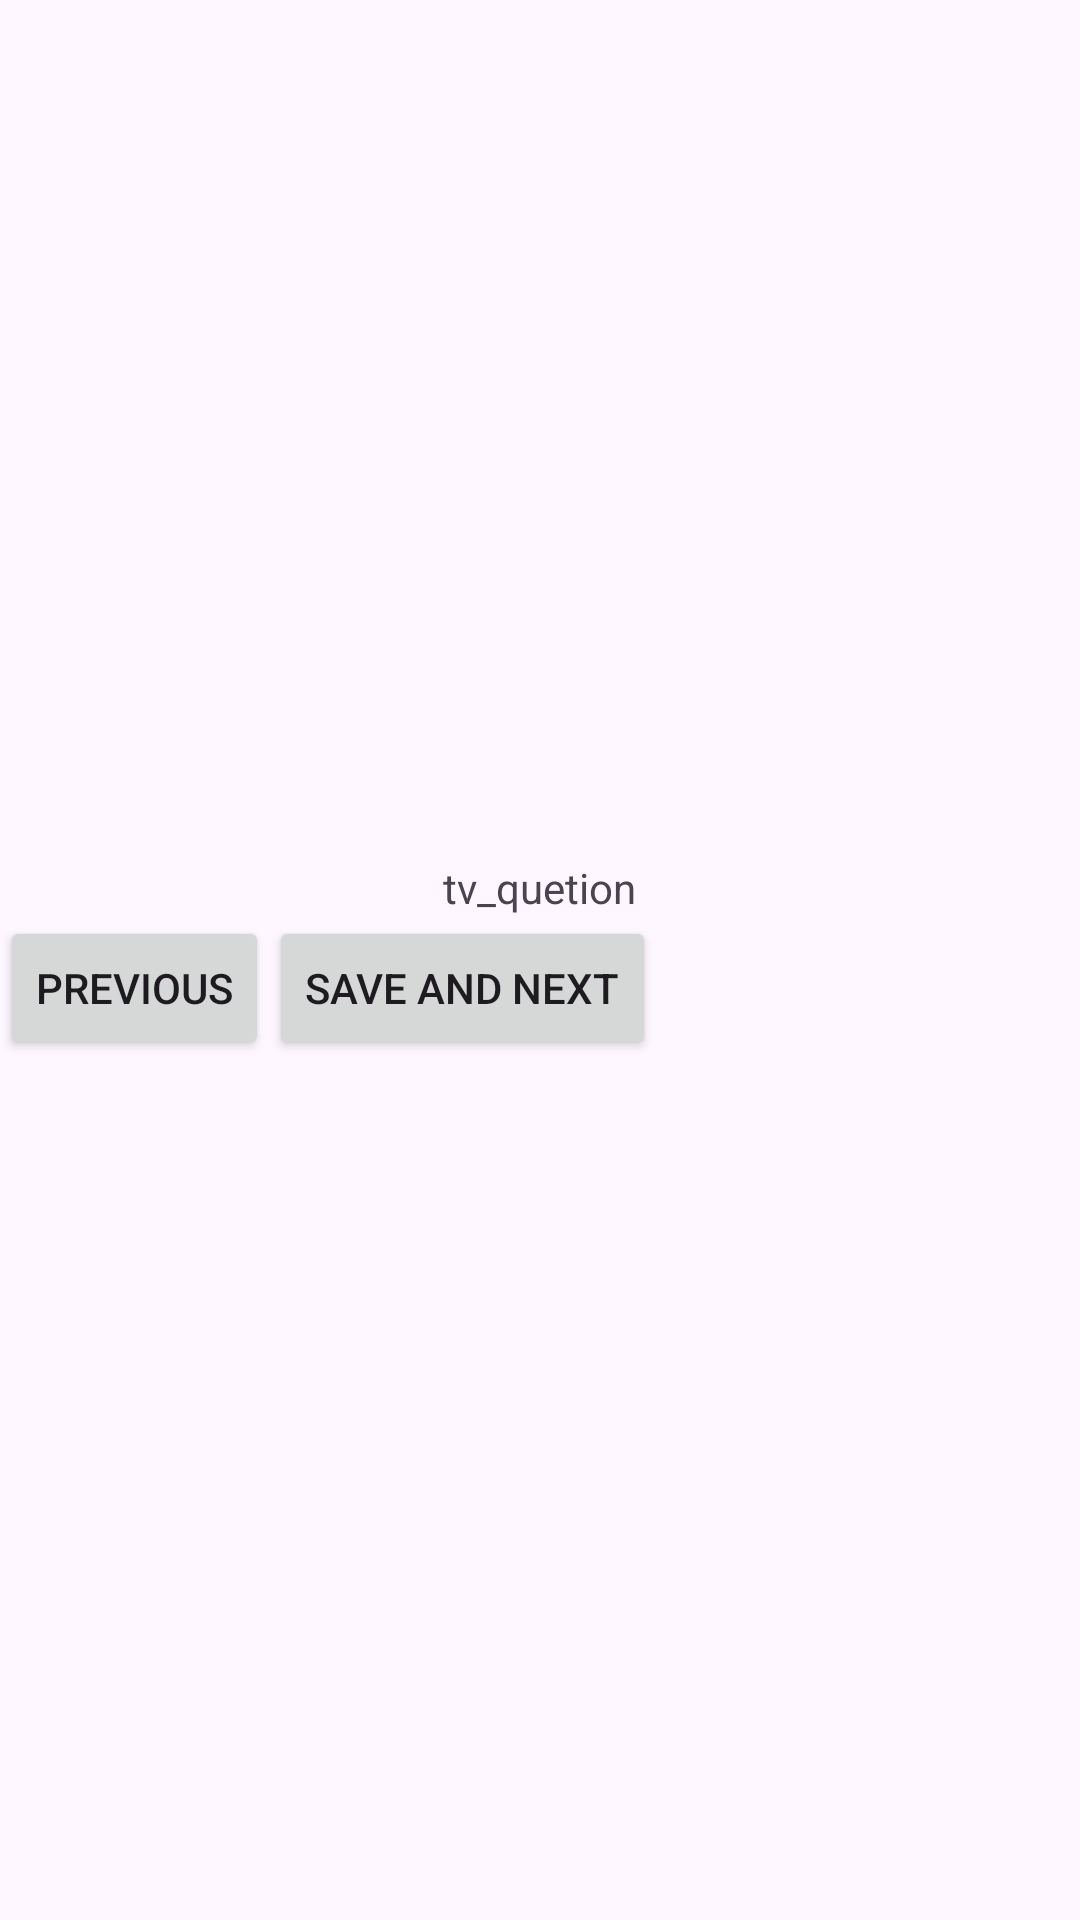

The Android layout XML behind this screen, and the referenced resources:
<!-- AndroidManifest.xml: application theme Theme.KBC_APP -->
<!-- res/layout/activity_main.xml -->
<?xml version="1.0" encoding="utf-8"?>
<LinearLayout xmlns:android="http://schemas.android.com/apk/res/android"
    xmlns:app="http://schemas.android.com/apk/res-auto"
    xmlns:tools="http://schemas.android.com/tools"
    android:layout_width="match_parent"
    android:layout_height="match_parent"
    android:gravity="center"
    android:orientation="vertical"
    tools:context=".MainActivity">

    <TextView
        android:id="@+id/tv_question_text"
        android:layout_width="wrap_content"
        android:layout_height="wrap_content"
        android:text="tv_quetion" />

    <androidx.recyclerview.widget.RecyclerView
        android:id="@+id/recycle_options"
        android:layout_width="match_parent"
        android:layout_height="wrap_content" />

    <LinearLayout
        android:layout_width="match_parent"
        android:layout_height="wrap_content"
        android:orientation="horizontal">

        <Button
            android:id="@+id/btn_previous"
            android:layout_width="wrap_content"
            android:layout_height="wrap_content"
            android:text="Previous" />

        <Button
            android:id="@+id/btn_save_next"
            android:layout_width="wrap_content"
            android:layout_height="wrap_content"
            android:text="Save and Next" />

    </LinearLayout>


</LinearLayout>
<!-- resources referenced by this layout -->
<resources>
  <style name="Theme.KBC_APP" parent="Base.Theme.KBC_APP" />
  <style name="Base.Theme.KBC_APP" parent="Theme.Material3.DayNight.NoActionBar">
          
          
      </style>
</resources>
